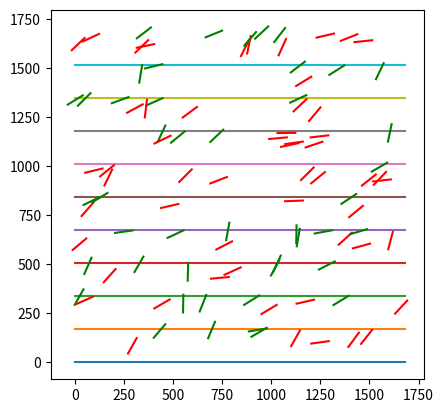

Here is the Python script that generated this plot:
import numpy as np
import matplotlib.pyplot as plt
import math
#cazul general
NSIM =100000

l = (np.random.rand()*100)
t = (l+ np.random.rand()*100)

distante = (np.random.rand(NSIM)*100)%(t/2)
teta = (np.random.rand(NSIM)*100)%(np.pi /2)

d2 = (l/2) * np.sin(teta)
cnt = np.sum(distante<d2)
print(f"pi ={NSIM/cnt}")

# nlines = int(1000/t)
# print(nlines)
# width = 100/(100-l)
nlines = 10
print(nlines)
width = nlines*t

for i in range(nlines):
    x = [0, width]
    y = [i*t, i*t]
    plt.plot(x,y)

#afisare 100 chibrituri
lim_inf = 0
lim_sup = (nlines-1)*t
for i in range(100):
    linie = int(np.random.rand()*100) % nlines
    linie+=1
    cy = linie*t-distante[i]
    cx = (int(np.random.rand()*10000)) % width
    # print(cx)

    x=[cx + np.cos(teta[i]) * l/2, cx - np.cos(teta[i]) * l/2]
    y=[cy + np.sin(teta[i]) * l/2, cy - np.sin(teta[i]) * l/2]
    color="red"
    if(distante[i]<d2[i]):
        color="green"
    plt.plot(x,y,color=color)

plt.gca().set_aspect("equal")
plt.show()